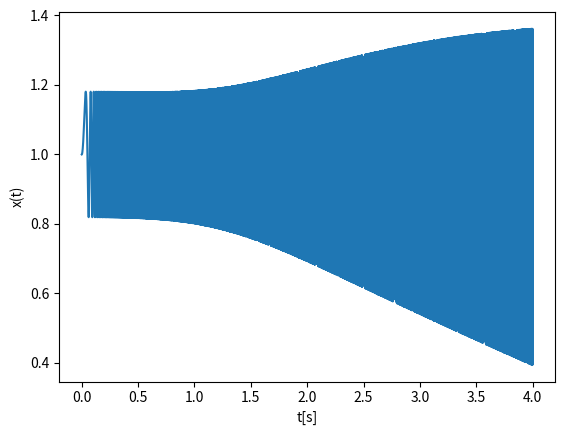

Here is the Python script that generated this plot:
import math as m
import matplotlib.pyplot
#zadanie 1 - wzór 3


fs = 10000 #podanie częstotliwości w Hz
Ts = 1 / fs
Tc = 4 #podanie okresu w s

N = round(Tc / Ts)

x = []
t = []

f = 200
fi = 0

fx = open("probki_x.txt", 'a')

for i in range(0, N):

	t.append(i / fs)
	x.append(0.2 * m.log10(t[i] ** 4 + 8) * m.sin(2 * m.pi * f * t[i] ** 2 + fi) + m.cos(t[i] / 8))
	fx.write("czas: " + str(t[i]) + '\t' + "wynik próbki: " + str(x[i]) + "\n")

fx.close

matplotlib.pyplot.plot(t, x)
matplotlib.pyplot.xlabel('t[s]')
matplotlib.pyplot.ylabel('x(t)')
matplotlib.pyplot.show()
